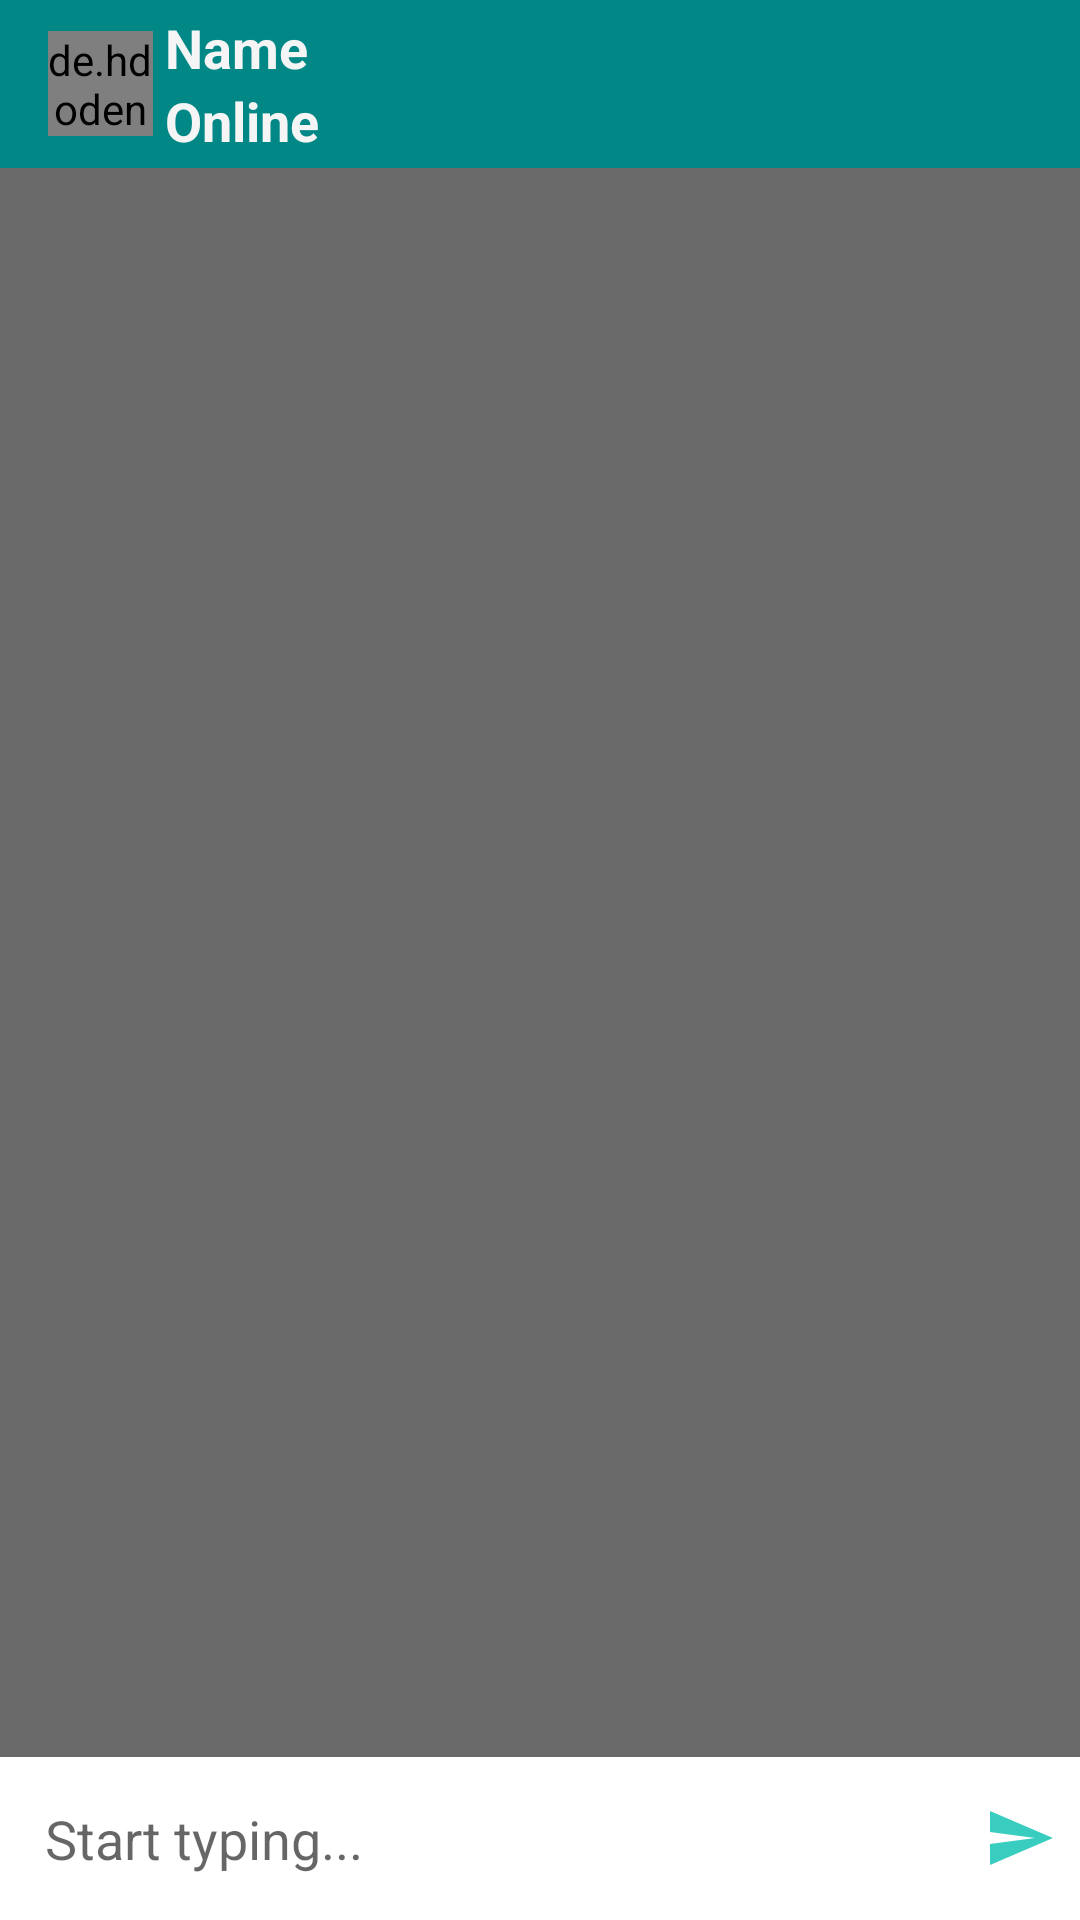

Layout XML and referenced resources for this Android screen:
<!-- AndroidManifest.xml: application theme Theme.BWCovidCentral -->
<!-- res/layout/activity_chat.xml -->
<?xml version="1.0" encoding="utf-8"?>
<RelativeLayout xmlns:android="http://schemas.android.com/apk/res/android"
    xmlns:app="http://schemas.android.com/apk/res-auto"
    xmlns:tools="http://schemas.android.com/tools"
    android:layout_width="match_parent"
    android:layout_height="match_parent"
    android:background="@color/DimGray"
    tools:context=".ChatActivity">

    <androidx.appcompat.widget.Toolbar

        android:id="@+id/toolbar"
        android:layout_width="match_parent"
        android:layout_height="?android:attr/actionBarSize"
        android:background="@color/teal_700"
        android:theme="@style/ThemeOverlay.AppCompat.ActionBar">

        <de.hdodenhof.circleimageview.CircleImageView
            android:id="@+id/profileTv"
            android:layout_width="35dp"
            android:layout_height="35dp"
            android:scaleType="centerCrop"
            android:src="@drawable/profile2"/>

        <LinearLayout
            android:layout_width="match_parent"
            android:layout_height="wrap_content"
            android:orientation="vertical"
            android:layout_gravity="center"
            android:layout_marginStart="20dp"
            android:layout_marginLeft="20dp">

            <TextView
                android:id="@+id/nameTV"
                android:layout_width="match_parent"
                android:layout_height="wrap_content"
                android:text="Name"
                android:textColor="@color/WhiteSmoke"
                android:textSize="18sp"
                android:textStyle="bold"/>
            <TextView
                android:id="@+id/statusTv"
                android:layout_width="match_parent"
                android:layout_height="wrap_content"
                android:text="Online"
                android:textColor="@color/WhiteSmoke"
                android:textSize="18sp"
                android:textStyle="bold"/>

        </LinearLayout>
    </androidx.appcompat.widget.Toolbar>

    
    <androidx.recyclerview.widget.RecyclerView
        android:id="@+id/chat_recycleView"
        android:layout_width="match_parent"
        android:layout_height="wrap_content"
        android:layout_below="@+id/toolbar"/>


    
    <LinearLayout
        android:id="@+id/chatLayout"
        android:layout_alignParentBottom="true"
        android:background="@color/white"
        android:gravity="center"
        android:orientation="horizontal"
        android:layout_width="match_parent"
        android:layout_height="wrap_content">

        <EditText
            android:id="@+id/messageEt"
            android:layout_weight="2"
            android:background="@null"
            android:hint="Start typing..."
            android:inputType="textCapSentences|textMultiLine"
            android:padding="15dp"
            android:layout_width="0dp"
            android:layout_height="wrap_content"/>

        <ImageButton
            android:id="@+id/sendBtn"
            android:background="@null"
            android:src="@drawable/ic_baseline_send_24"
            android:layout_width="40dp"
            android:layout_height="40dp"/>

    </LinearLayout>
</RelativeLayout>
<!-- resources referenced by this layout -->
<resources>
  <color name="DimGray">#696969</color>
  <color name="WhiteSmoke">#F5F5F5</color>
  <color name="teal_700">#FF018786</color>
  <color name="white">#FFFFFFFF</color>
  <!-- drawable ic_baseline_send_24 (drawable) -->
  <vector android:autoMirrored="true" android:height="24dp"
      android:tint="#39CDC0" android:viewportHeight="24"
      android:viewportWidth="24" android:width="24dp" xmlns:android="http://schemas.android.com/apk/res/android">
      <path android:fillColor="@android:color/white" android:pathData="M2.01,21L23,12 2.01,3 2,10l15,2 -15,2z"/>
  </vector>
  <style name="Theme.BWCovidCentral" parent="Theme.MaterialComponents.DayNight.DarkActionBar">
          
          <item name="colorPrimary">@color/purple_500</item>
          <item name="colorPrimaryVariant">@color/purple_700</item>
          <item name="colorOnPrimary">@color/white</item>
          
          <item name="colorSecondary">@color/teal_200</item>
          <item name="colorSecondaryVariant">@color/teal_700</item>
          <item name="colorOnSecondary">@color/black</item>
          
          <item name="android:statusBarColor" tools:targetApi="l">?attr/colorPrimaryVariant</item>
          
      </style>
  <color name="purple_500">#FF6200EE</color>
  <color name="purple_700">#FF3700B3</color>
  <color name="teal_200">#FF03DAC5</color>
  <color name="black">#FF000000</color>
</resources>
